pico-8 play session: no input (idle), after a click and taps of 🅾, ❎, 🅾+❎, 🅾 in the second before t = 0

[t = 1 s] idle ~1s (no d-pad/buttons)
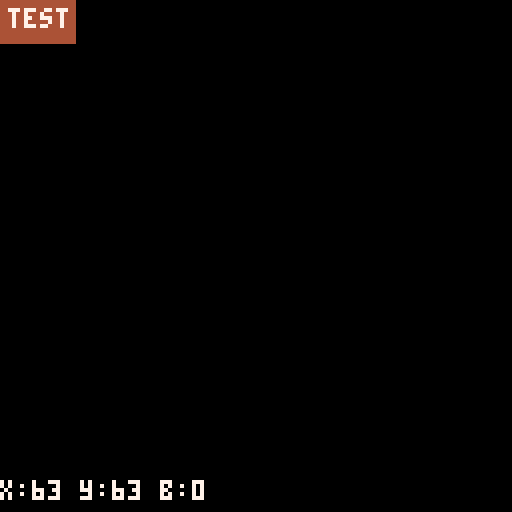

pico-8 cartridge
version 16
__lua__
-- mouse
-- droune2001

mouse = {
 x = 0,
 y = 0,
 -- only left button
 is_pressed = false,
 just_pressed = false,
 just_released = false,
 init = function()
   poke(0x5f2d, 1)
 end,
 update = function(this)
  this.x,this.y=this:pos()
  local b = this:button()
  if band(b,1) == 1 then
   if this.is_pressed then 
    this.just_pressed = false
   else
    this.is_pressed = true
    this.just_pressed = true
	this.just_released = false
   end
  else
   if this.is_pressed then
    this.just_released = true
	this.just_pressed = false
	this.is_pressed = false
   end
  end
 end,
 -- return int:x, int:y
 pos = function()
   return stat(32)-1,stat(33)-1
 end,
 -- return int:button [0..4]
 -- 0 .. no button
 -- 1 .. left
 -- 2 .. right
 -- 4 .. middle
 button = function()
   return stat(34)
 end
}

buttons = {}

function create_button(tlx,tly,title,color,callback)
 return {
  x=tlx,
  y=tly,
  w=2+4*#title,
  h=2+6+2,
  t=title,
  c=color,
  cb=callback,
  intersects = function(this,mx,my)
   return mx >= this.x and mx <= this.x+this.w and
          my >= this.y and my <= this.y+this.h
  end,
  draw = function(b)
   rectfill(b.x,b.y,b.w,b.h,b.c)
   print(b.t,b.x+2,b.y+2,7)
  end,
 }
end

function check_buttons_clicked()
 local mx,my=mouse.x,mouse.y
 if mouse.just_pressed then
  for b in all(buttons) do
   if b:intersects(mx,my) then
    b.cb()
   end
  end
 end
end

function draw_buttons()
 for b in all(buttons) do
  b:draw()
 end
end

function on_test_button()
 print("toto",rnd(100),rnd(100),7)
end

function _init()
 mouse.init()
 add(buttons,create_button(0,0,"test",4,on_test_button))
end

function _update60()
 mouse:update()
end

function _draw()
  cls()
  check_buttons_clicked()
  
  local x,y = mouse.pos()
  local b = mouse.button()
  print("x:"..x.." y:"..y.." b:"..b, 0,120,7)
  
  draw_buttons()
  
  spr(0,x,y)
end
